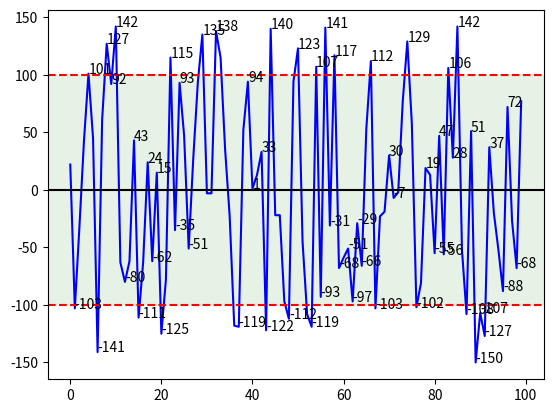

The matplotlib source for this figure:
import numpy as np
import matplotlib.pyplot as plt
from scipy.signal import argrelextrema

# 生成随机的 CCI 数据
np.random.seed(0)
data = np.random.randint(-150, 150, size=100)

# 找到极大值和极小值
maxima = argrelextrema(data, np.greater)
minima = argrelextrema(data, np.less)

# 创建图形
fig, ax = plt.subplots()

# 绘制 CCI 数据
ax.plot(data, color='blue')

# 在极大值和极小值处标注 CCI 值
for max in maxima[0]:
    ax.annotate(str(data[max]), (max, data[max]))
for min in minima[0]:
    ax.annotate(str(data[min]), (min, data[min]))

# 在高度为 100，-100 和 0 的位置画出水平线
ax.axhline(100, color='red', linestyle='--')
ax.axhline(-100, color='red', linestyle='--')
ax.axhline(0, color='black', linestyle='-')

# 在这个区间画出背景线框
ax.axhspan(-100, 100, facecolor='green', alpha=0.1)

plt.show()
